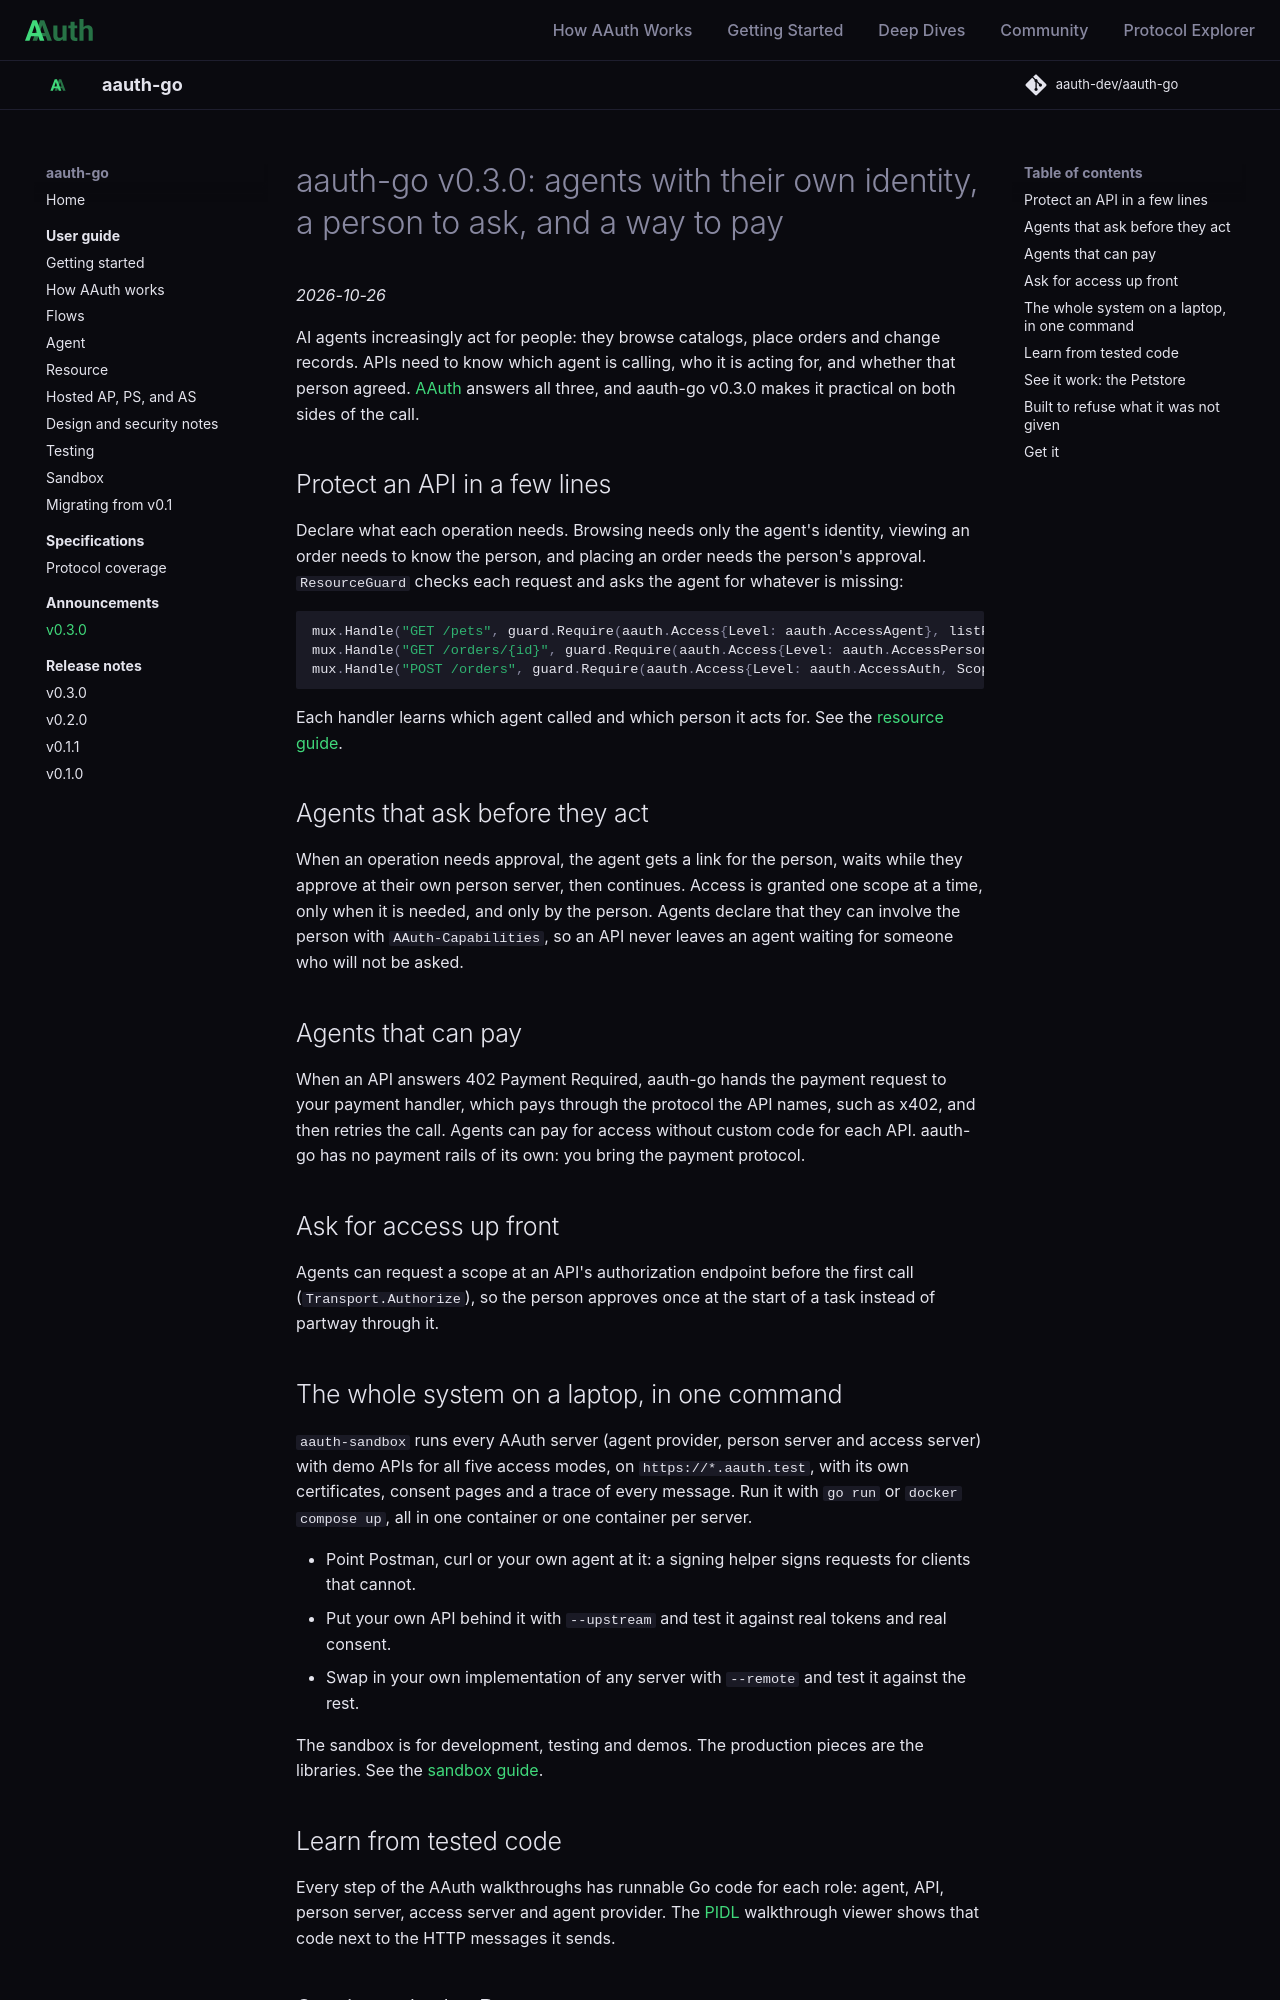

repository: aauth-dev/aauth-go · page: announcements/v0.3.0/index.html · generator: mkdocs

# aauth-go v0.3.0: agents with their own identity, a person to ask, and a way to pay

*2026-10-26*

AI agents increasingly act for people: they browse catalogs, place orders and
change records. APIs need to know which agent is calling, who it is acting
for, and whether that person agreed. [AAuth](https://datatracker.ietf.org/doc/draft-hardt-oauth-aauth-protocol/)
answers all three, and aauth-go v0.3.0 makes it practical on both sides of the
call.

## Protect an API in a few lines

Declare what each operation needs. Browsing needs only the agent's identity,
viewing an order needs to know the person, and placing an order needs the
person's approval. `ResourceGuard` checks each request and asks the agent for
whatever is missing:

```go
mux.Handle("GET /pets", guard.Require(aauth.Access{Level: aauth.AccessAgent}, listPets))
mux.Handle("GET /orders/{id}", guard.Require(aauth.Access{Level: aauth.AccessPerson}, getOrder))
mux.Handle("POST /orders", guard.Require(aauth.Access{Level: aauth.AccessAuth, Scope: "write:orders"}, placeOrder))
```

Each handler learns which agent called and which person it acts for. See the
[resource guide](../guides/resource.md#protect-operations-with-resourceguard).

## Agents that ask before they act

When an operation needs approval, the agent gets a link for the person, waits
while they approve at their own person server, then continues. Access is
granted one scope at a time, only when it is needed, and only by the person.
Agents declare that they can involve the person with `AAuth-Capabilities`, so
an API never leaves an agent waiting for someone who will not be asked.

## Agents that can pay

When an API answers 402 Payment Required, aauth-go hands the payment request
to your payment handler, which pays through the protocol the API names, such
as x402, and then retries the call. Agents can pay for access without custom
code for each API. aauth-go has no payment rails of its own: you bring the
payment protocol.

## Ask for access up front

Agents can request a scope at an API's authorization endpoint before the first
call (`Transport.Authorize`), so the person approves once at the start of a
task instead of partway through it.

## The whole system on a laptop, in one command

`aauth-sandbox` runs every AAuth server (agent provider, person server and
access server) with demo APIs for all five access modes, on
`https://*.aauth.test`, with its own certificates, consent pages and a trace
of every message. Run it with `go run` or `docker compose up`, all in one
container or one container per server.

- Point Postman, curl or your own agent at it: a signing helper signs requests
  for clients that cannot.
- Put your own API behind it with `--upstream` and test it against real
  tokens and real consent.
- Swap in your own implementation of any server with `--remote` and test it
  against the rest.

The sandbox is for development, testing and demos. The production pieces are
the libraries. See the [sandbox guide](../guides/sandbox.md).
